Run: headless pygame with SDL's dummy video driver; simulated clock (each Clock.tick advances the game by its frame time, no real sleeping); random seed 0; keys injected as events and as key.get_pressed() state; mouse plan: one left click at the window centre at the start of phase 2, then a move to the lower-right quarter at the start of phase 3.
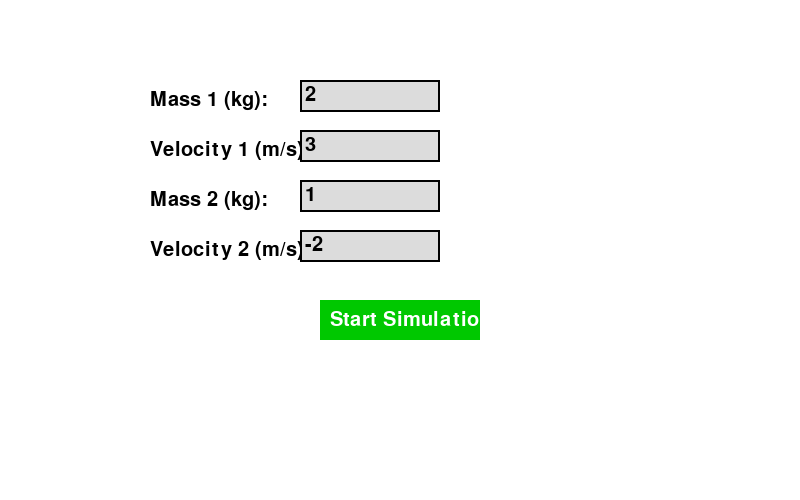
Frame 1 of 4 · flips 1–60 · no input
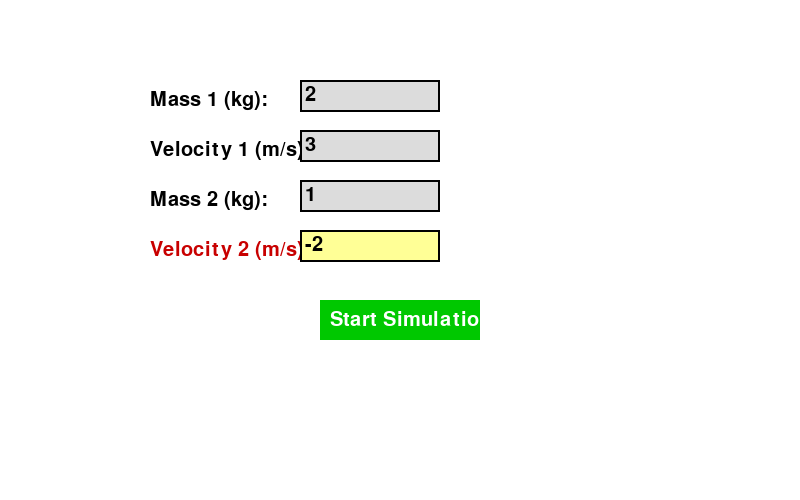
Frame 2 of 4 · flips 61–180 · clicked the window centre · tapped SPACE, RETURN · held RIGHT (→), D
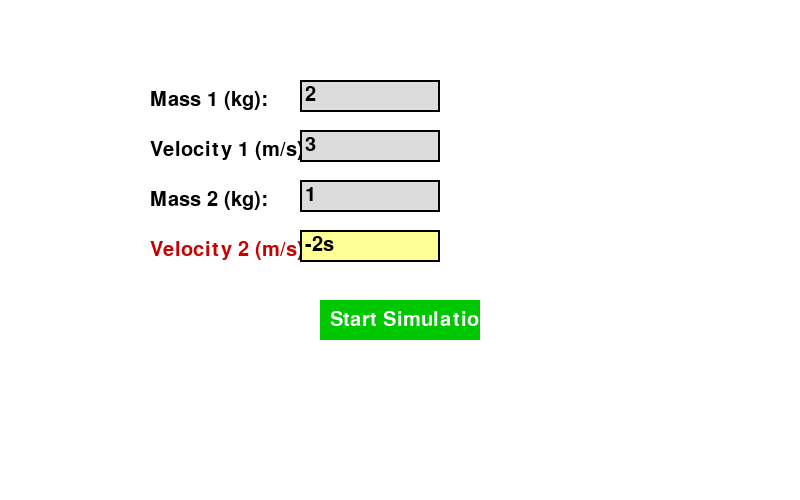
Frame 3 of 4 · flips 181–300 · moved the mouse to the lower-right quarter · held DOWN (↓), S
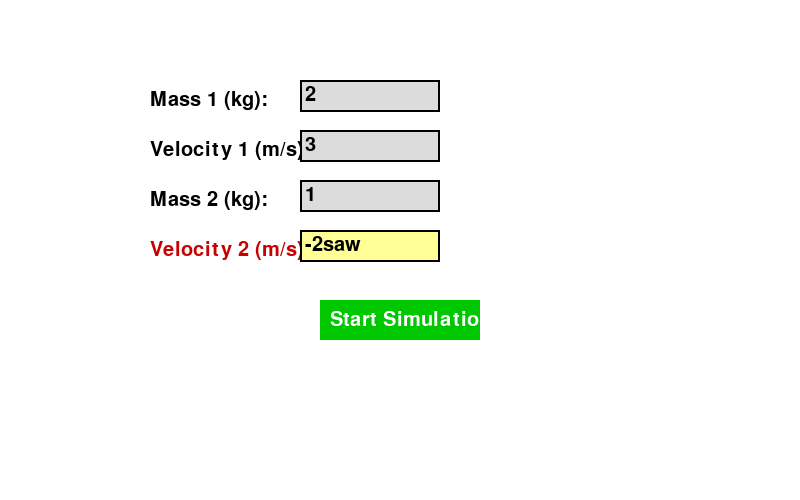
Frame 4 of 4 · flips 301–420 · held LEFT (←), A, UP (↑), W

The pygame program that drew these frames:

import pygame
import sys
import time

pygame.init()
width, height = 800, 500
screen = pygame.display.set_mode((width, height))
pygame.display.set_caption("Elastic Collision Simulator")
clock = pygame.time.Clock()
font = pygame.font.SysFont(None, 30)

# Input box class
class InputBox:
    def __init__(self, x, y, w, h, text=''):
        self.rect = pygame.Rect(x, y, w, h)
        self.color = (0, 0, 0)
        self.text = text
        self.txt_surface = font.render(text, True, self.color)
        self.active = False
        self.cursor_visible = True
        self.cursor_timer = 0

    def handle_event(self, event):
        if event.type == pygame.MOUSEBUTTONDOWN:
            self.active = self.rect.collidepoint(event.pos)
        if event.type == pygame.KEYDOWN and self.active:
            if event.key == pygame.K_RETURN:
                self.active = False
            elif event.key == pygame.K_BACKSPACE:
                self.text = self.text[:-1]
            else:
                self.text += event.unicode
            self.txt_surface = font.render(self.text, True, self.color)

    def update(self):
        self.cursor_timer += clock.get_time()
        if self.cursor_timer >= 500:
            self.cursor_timer = 0
            self.cursor_visible = not self.cursor_visible

    def draw(self, screen):
        # Highlight active box
        if self.active:
            pygame.draw.rect(screen, (255, 255, 150), self.rect)  # Light yellow
        else:
            pygame.draw.rect(screen, (220, 220, 220), self.rect)  # Light gray

        pygame.draw.rect(screen, self.color, self.rect, 2)
        screen.blit(self.txt_surface, (self.rect.x + 5, self.rect.y + 5))

        if self.active and self.cursor_visible:
            cursor_x = self.rect.x + 5 + self.txt_surface.get_width() + 2
            cursor_y = self.rect.y + 5
            pygame.draw.line(screen, (0, 0, 0), (cursor_x, cursor_y), (cursor_x, cursor_y + self.txt_surface.get_height()), 2)

    def get_value(self):
        try:
            return float(self.text)
        except ValueError:
            return 0

# Physics calculation
def elastic_collision(vx1, vx2, m1, m2):
    u1 = vx1 / scale
    u2 = vx2 / scale
    v1 = ((m1 - m2) / (m1 + m2)) * u1 + ((2 * m2) / (m1 + m2)) * u2
    v2 = ((2 * m1) / (m1 + m2)) * u1 + ((m2 - m1) / (m1 + m2)) * u2
    return v1 * scale, v2 * scale

# Input screen
def input_screen():
    input_boxes = [
        InputBox(300, 80, 140, 32, '2'),   # m1
        InputBox(300, 130, 140, 32, '3'),   # u1
        InputBox(300, 180, 140, 32, '1'),   # m2
        InputBox(300, 230, 140, 32, '-2'),  # u2
    ]
    labels = ['Mass 1 (kg):', 'Velocity 1 (m/s):', 'Mass 2 (kg):', 'Velocity 2 (m/s):']
    start_button = pygame.Rect(320, 300, 160, 40)

    while True:
        screen.fill((255, 255, 255))

        for i, label in enumerate(labels):
            label_color = (0, 0, 0)
            if input_boxes[i].active:
                label_color = (200, 0, 0)
            screen.blit(font.render(label, True, label_color), (150, 90 + i * 50))
            input_boxes[i].draw(screen)

        pygame.draw.rect(screen, (0, 200, 0), start_button)
        screen.blit(font.render("Start Simulation", True, (255, 255, 255)), (start_button.x + 10, start_button.y + 10))

        for event in pygame.event.get():
            if event.type == pygame.QUIT:
                pygame.quit()
                sys.exit()
            for box in input_boxes:
                box.handle_event(event)
            if event.type == pygame.MOUSEBUTTONDOWN and start_button.collidepoint(event.pos):
                return [box.get_value() for box in input_boxes]

        for box in input_boxes:
            box.update()

        pygame.display.flip()
        clock.tick(30)

# === Run input screen ===
m1, u1, m2, u2 = input_screen()

# === Start simulation ===
x1, x2 = 200, 600
scale = 60
radius = 20
vx1, vx2 = u1 * scale, u2 * scale
y = height // 2
last_collision_time = 0
collision_cooldown = 0.2

def draw_simulation():
    u1_display = vx1 / scale
    u2_display = vx2 / scale
    info = [
        f"Mass 1: {m1} kg   |   Mass 2: {m2} kg",
        f"Velocity 1: {u1_display:.2f} m/s   |   Velocity 2: {u2_display:.2f} m/s",
    ]
    for i, text in enumerate(info):
        screen.blit(font.render(text, True, (0, 0, 0)), (20, 20 + i * 30))

# Simulation loop
running = True
while running:
    dt = clock.tick(60) / 1000
    for event in pygame.event.get():
        if event.type == pygame.QUIT:
            running = False

    x1 += vx1 * dt
    x2 += vx2 * dt
    current_time = time.time()

    if abs(x1 - x2) <= 2 * radius and (current_time - last_collision_time) > collision_cooldown:
        if (vx1 - vx2) * (x1 - x2) < 0:
            vx1, vx2 = elastic_collision(vx1, vx2, m1, m2)
            last_collision_time = current_time

    if x1 - radius <= 0 or x1 + radius >= width:
        vx1 = -vx1
    if x2 - radius <= 0 or x2 + radius >= width:
        vx2 = -vx2

    screen.fill((255, 255, 255))
    pygame.draw.rect(screen, (0, 0, 0), (0, 0, width, height), 3)
    pygame.draw.circle(screen, (255, 0, 0), (int(x1), y), radius)
    pygame.draw.circle(screen, (0, 0, 255), (int(x2), y), radius)
    draw_simulation()
    pygame.display.flip()

pygame.quit()
sys.exit()
